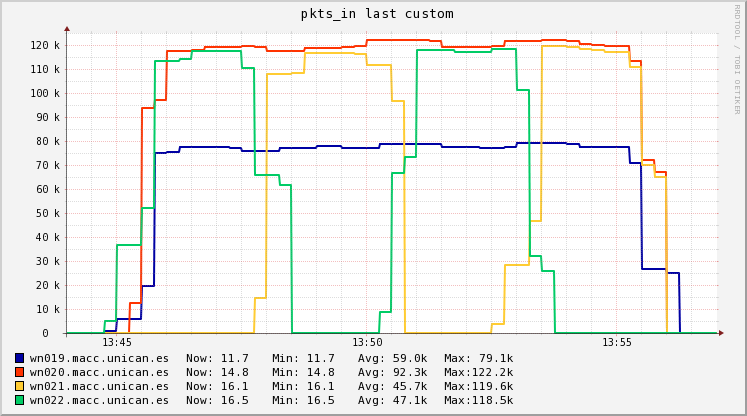

Data behind this chart, as committed beside it:
Timestamp, wn019.macc.unican.es, wn020.macc.unican.es, wn021.macc.unican.es, wn022.macc.unican.es
2018-11-14T13:44:15+01:00, 21.18, 36.3, 28.85, 35.67
2018-11-14T13:44:30+01:00, 21.18, 36.3, 28.85, 32.19
2018-11-14T13:44:45+01:00, 21.18, 44.83, 28.85, 18.25
2018-11-14T13:45:00+01:00, 808.2, 78.95, 28.85, 4915
2018-11-14T13:45:15+01:00, 5924, 78.95, 28.85, 36746
2018-11-14T13:45:30+01:00, 5924, 12588, 28.85, 36746
2018-11-14T13:45:45+01:00, 19720, 93895, 28.85, 52093
2018-11-14T13:46:00+01:00, 74903, 97028, 28.85, 113484
2018-11-14T13:46:15+01:00, 75240, 117390, 28.85, 113484
2018-11-14T13:46:30+01:00, 77426, 117390, 28.85, 114297
2018-11-14T13:46:45+01:00, 77426, 117750, 28.85, 117550
2018-11-14T13:47:00+01:00, 77450, 119186, 28.85, 117550
2018-11-14T13:47:15+01:00, 77604, 119186, 28.85, 117528
2018-11-14T13:47:30+01:00, 77216, 119233, 28.85, 117441
2018-11-14T13:47:45+01:00, 75663, 119418, 28.85, 110580
2018-11-14T13:48:00+01:00, 75663, 119166, 14390, 65988
2018-11-14T13:48:15+01:00, 75755, 117525, 107736, 65988
2018-11-14T13:48:30+01:00, 77035, 117525, 107736, 61590
2018-11-14T13:48:45+01:00, 77035, 117615, 108326, 16.85
2018-11-14T13:49:00+01:00, 77094, 118883, 116584, 16.85
2018-11-14T13:49:15+01:00, 77913, 118883, 116584, 16.85
2018-11-14T13:49:30+01:00, 77857, 118911, 116595, 16.85
2018-11-14T13:49:45+01:00, 77078, 119307, 116744, 16.85
2018-11-14T13:50:00+01:00, 77078, 119491, 116407, 16.85
2018-11-14T13:50:15+01:00, 77199, 122057, 111690, 16.85
2018-11-14T13:50:30+01:00, 78883, 122057, 111690, 8902
2018-11-14T13:50:45+01:00, 78883, 122070, 96800, 66652
2018-11-14T13:51:00+01:00, 78883, 122155, 16.3, 73501
2018-11-14T13:51:15+01:00, 78883, 122155, 16.3, 118022
2018-11-14T13:51:30+01:00, 78684, 121735, 16.3, 118022
2018-11-14T13:51:45+01:00, 77396, 119004, 16.3, 117878
2018-11-14T13:52:00+01:00, 77396, 119012, 16.3, 116944
2018-11-14T13:52:15+01:00, 77381, 119043, 16.3, 116944
2018-11-14T13:52:30+01:00, 77289, 119043, 16.3, 117149
2018-11-14T13:52:45+01:00, 77289, 119399, 3774, 118483
2018-11-14T13:53:00+01:00, 77526, 121713, 28197, 118483
2018-11-14T13:53:15+01:00, 79066, 121713, 28197, 101239
2018-11-14T13:53:30+01:00, 79066, 121780, 46478, 32261
2018-11-14T13:53:45+01:00, 79071, 122049, 119602, 25812
2018-11-14T13:54:00+01:00, 79094, 122049, 119602, 16.52
2018-11-14T13:54:15+01:00, 78816, 121702, 119317, 16.52
2018-11-14T13:54:30+01:00, 77705, 120315, 118176, 16.52
2018-11-14T13:54:45+01:00, 77705, 120206, 118019, 16.52
2018-11-14T13:55:00+01:00, 77701, 119496, 117004, 16.52
2018-11-14T13:55:15+01:00, 77676, 119496, 117004, 16.52
2018-11-14T13:55:30+01:00, 70889, 113169, 110718, 16.52
2018-11-14T13:55:45+01:00, 26771, 72044, 69860, 16.52
2018-11-14T13:56:00+01:00, 26771, 67242, 65204, 16.52
2018-11-14T13:56:15+01:00, 24987, 14.8, 16.08, 16.52
2018-11-14T13:56:30+01:00, 11.7, 14.8, 16.08, 16.52
2018-11-14T13:56:45+01:00, 11.7, 14.8, 16.08, 16.52
2018-11-14T13:57:00+01:00, 11.7, 14.8, 16.08, 16.52
